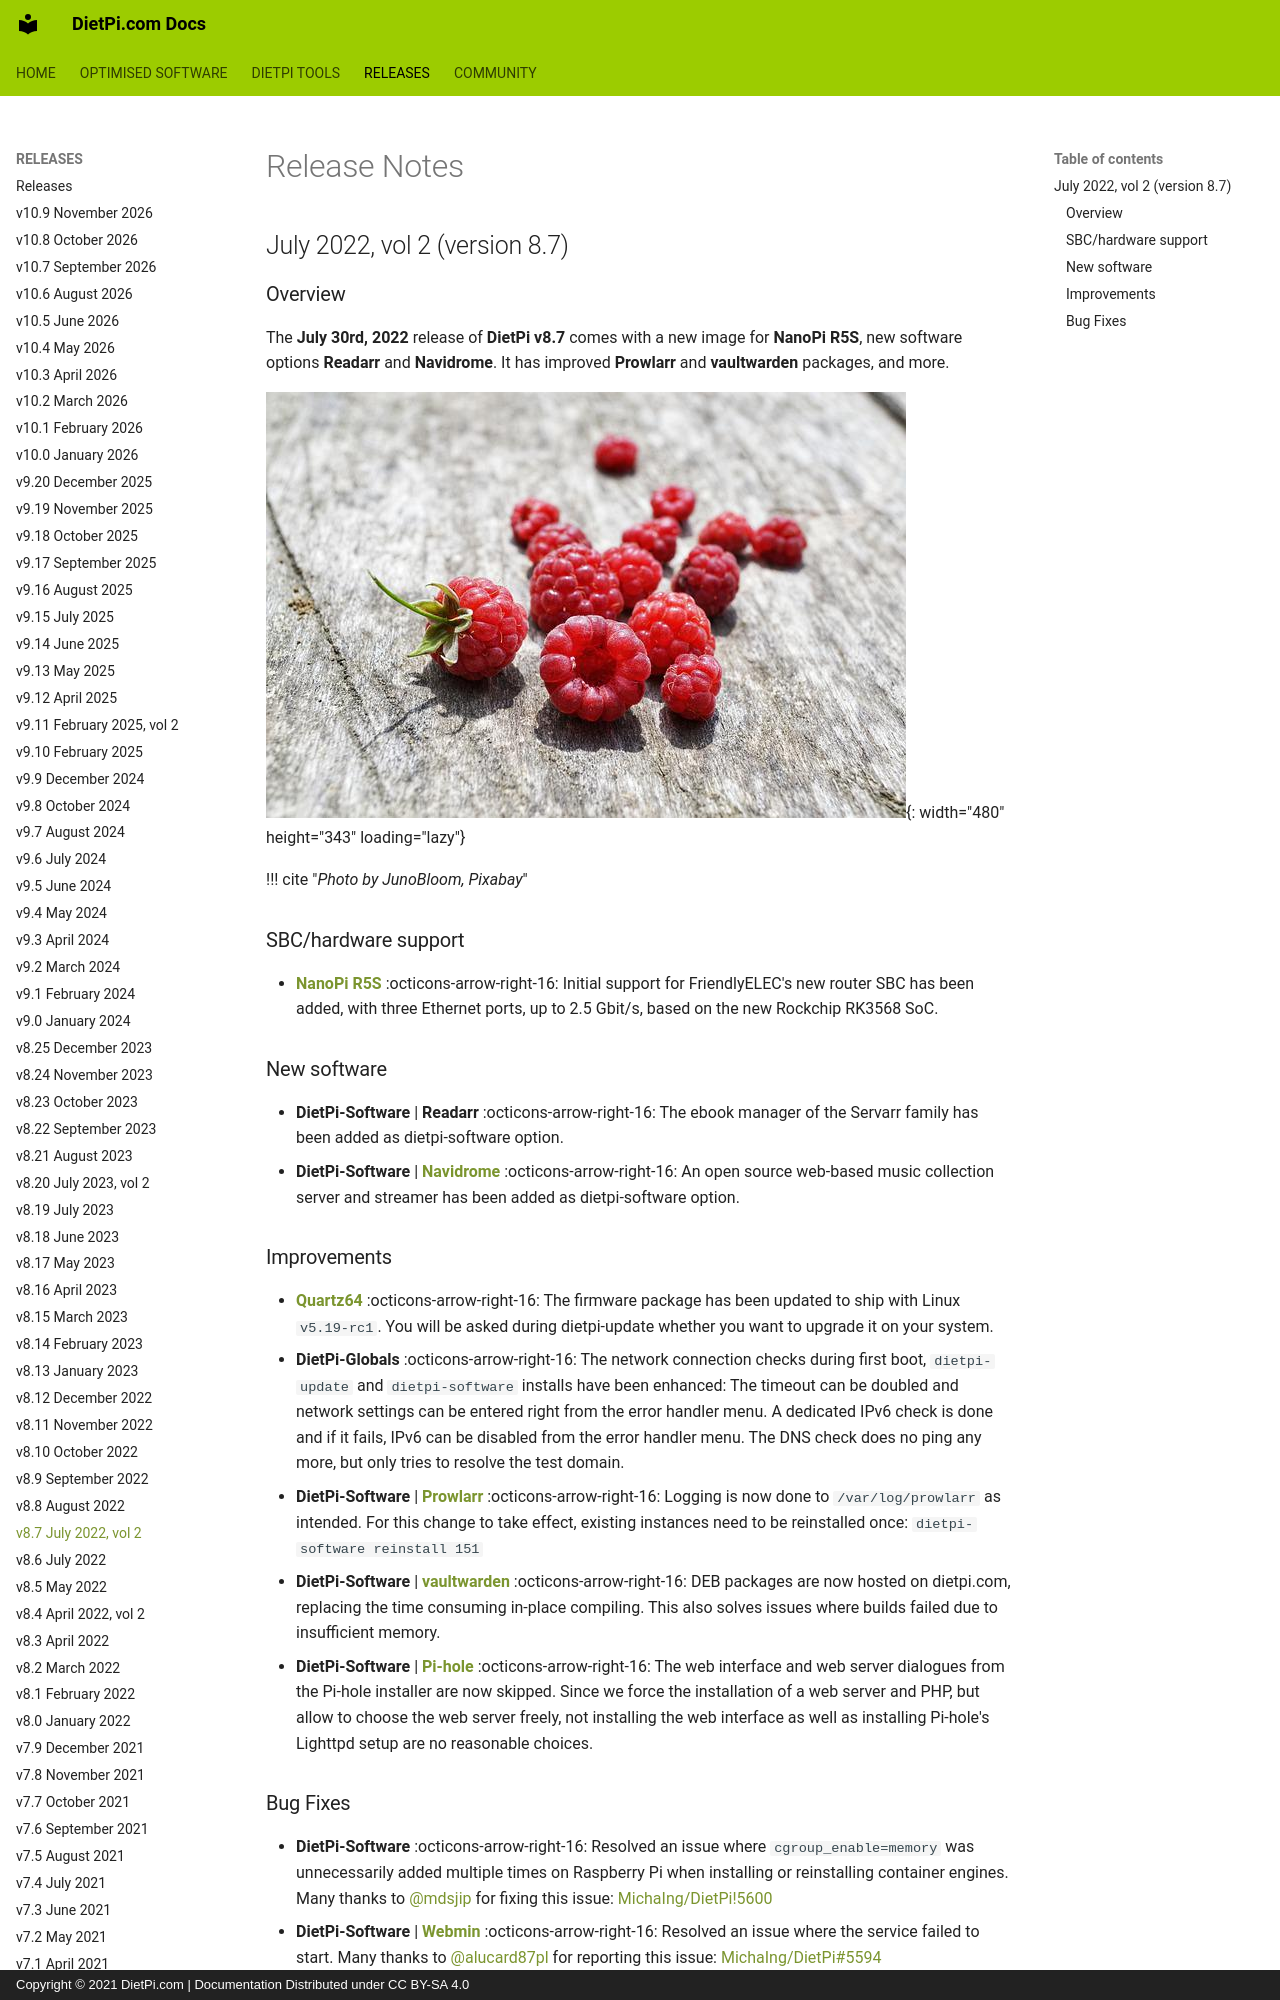

repository: MichaIng/DietPi-Docs · page: releases/v8_7/index.html · generator: mkdocs · copyright: Copyright © 2021 DietPi.com | Documentation Distributed under CC BY-SA 4.0

# Release Notes

## July 2022, vol 2 (version 8.7)

### Overview

The **July 30rd, 2022** release of **DietPi v8.7** comes with a new image for **NanoPi R5S**, new software options **Readarr** and **Navidrome**.
It has improved **Prowlarr** and **vaultwarden** packages, and more.

![raspberries on wood](../assets/images/dietpi-release-v8_7.jpg){: width="480" height="343" loading="lazy"}

!!! cite "_Photo by JunoBloom, Pixabay_"

### SBC/hardware support

- [**NanoPi R5S**](../hardware.md#nanopi-series-friendlyelec) :octicons-arrow-right-16: Initial support for FriendlyELEC's new router SBC has been added, with three Ethernet ports, up to 2.5 Gbit/s, based on the new Rockchip RK3568 SoC.

### New software

- **DietPi-Software** | **Readarr** :octicons-arrow-right-16: The ebook manager of the Servarr family has been added as dietpi-software option.
- **DietPi-Software** | [**Navidrome**](../software/media.md#navidrome) :octicons-arrow-right-16: An open source web-based music collection server and streamer has been added as dietpi-software option.

### Improvements

- [**Quartz64**](../hardware.md#pine64) :octicons-arrow-right-16: The firmware package has been updated to ship with Linux `v5.19-rc1`. You will be asked during dietpi-update whether you want to upgrade it on your system.
- **DietPi-Globals** :octicons-arrow-right-16: The network connection checks during first boot, `dietpi-update` and `dietpi-software` installs have been enhanced: The timeout can be doubled and network settings can be entered right from the error handler menu. A dedicated IPv6 check is done and if it fails, IPv6 can be disabled from the error handler menu. The DNS check does no ping any more, but only tries to resolve the test domain.
- **DietPi-Software** | [**Prowlarr**](../software/bittorrent.md#prowlarr) :octicons-arrow-right-16: Logging is now done to `/var/log/prowlarr` as intended. For this change to take effect, existing instances need to be reinstalled once: `dietpi-software reinstall 151`
- **DietPi-Software** | [**vaultwarden**](../software/cloud.md#vaultwarden) :octicons-arrow-right-16: DEB packages are now hosted on dietpi.com, replacing the time consuming in-place compiling. This also solves issues where builds failed due to insufficient memory.
- **DietPi-Software** | [**Pi-hole**](../software/dns_servers.md#pi-hole) :octicons-arrow-right-16: The web interface and web server dialogues from the Pi-hole installer are now skipped. Since we force the installation of a web server and PHP, but allow to choose the web server freely, not installing the web interface as well as installing Pi-hole's Lighttpd setup are no reasonable choices.
